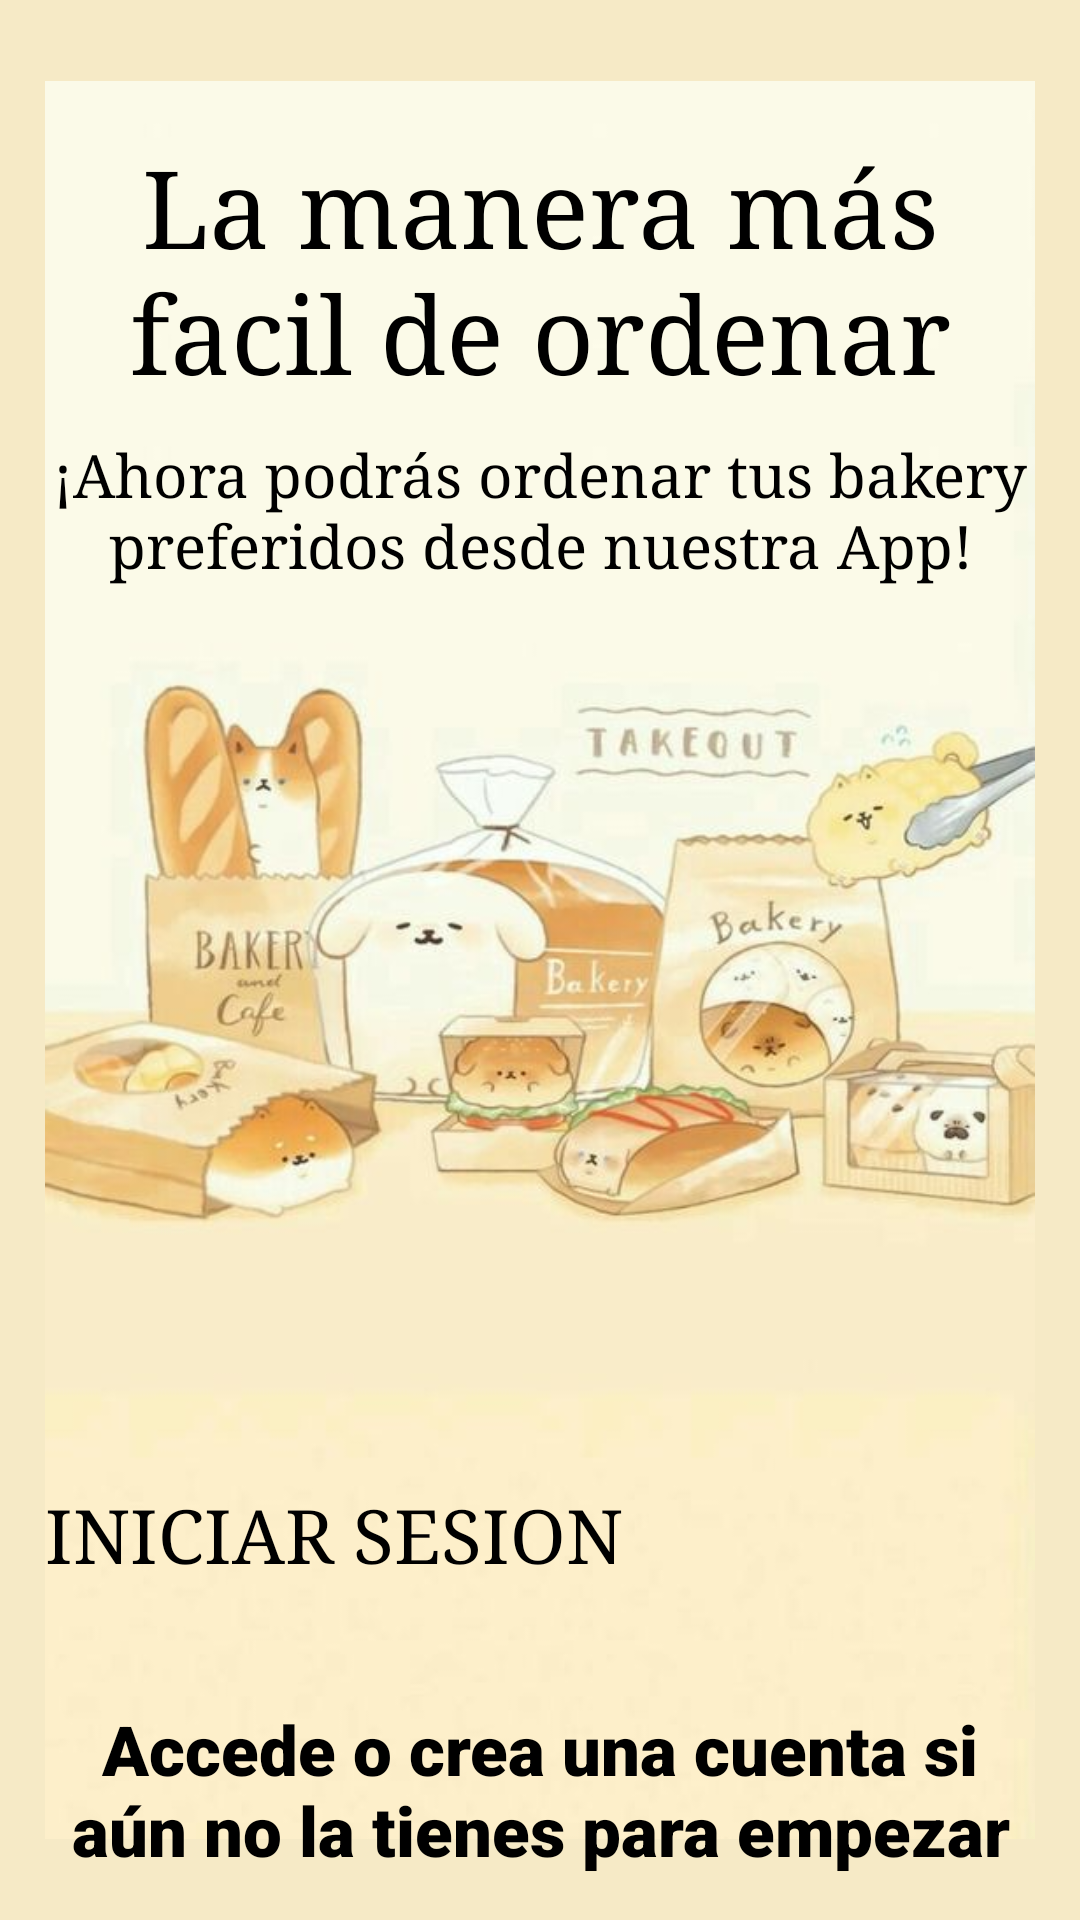

Produce the Android XML layout that renders to this screen, including the resource entries it uses.
<!-- AndroidManifest.xml: application theme Theme.StoreBakery -->
<!-- res/layout/activity_main2.xml -->
<?xml version="1.0" encoding="utf-8"?>
<LinearLayout xmlns:android="http://schemas.android.com/apk/res/android"
    xmlns:app="http://schemas.android.com/apk/res-auto"
    xmlns:tools="http://schemas.android.com/tools"
    android:layout_width="match_parent"
    android:layout_height="match_parent"
    android:background="#F6EAC6"
    tools:context=".MainActivity2">

    <RelativeLayout
        android:layout_width="match_parent"
        android:layout_height="wrap_content"
        android:padding="15dp">

        <ImageView
            android:id="@+id/imageView4"
            android:layout_width="wrap_content"
            android:layout_height="wrap_content"
            app:srcCompat="@drawable/fondo_c" />

        <Button
            android:id="@+id/btn_iniciar"
            android:layout_width="400dp"
            android:layout_height="wrap_content"
            android:layout_centerHorizontal="true"
            android:layout_marginTop="480dp"
            android:layout_marginBottom="40dp"
            android:backgroundTint="@color/rosapalo"
            android:fontFamily="serif"
            android:text="INICIAR SESION"
            android:textSize="25sp" />

        <TextView
            android:id="@+id/textView"
            android:layout_width="wrap_content"
            android:layout_height="wrap_content"
            android:layout_marginTop="30dp"
            android:fontFamily="serif"
            android:gravity="center"
            android:text="La manera más facil de ordenar"
            android:textColor="@color/black"
            android:textSize="36sp" />

        <TextView
            android:id="@+id/textView2"
            android:layout_width="wrap_content"
            android:layout_height="wrap_content"
            android:layout_centerHorizontal="true"
            android:layout_marginTop="130dp"
            android:fontFamily="serif"
            android:gravity="center"
            android:text="¡Ahora podrás ordenar tus bakery preferidos desde nuestra App!"
            android:textColor="@color/black"
            android:textSize="20sp" />

        <TextView
            android:id="@+id/textView3"
            android:layout_width="wrap_content"
            android:layout_height="wrap_content"
            android:layout_below="@+id/btn_iniciar"
            android:fontFamily="sans-serif-black"
            android:gravity="center"
            android:text="Accede o crea una cuenta si aún no la tienes para empezar a disfrutar de Bakery"
            android:textColor="@color/black"
            android:textSize="23sp" />

    </RelativeLayout>

</LinearLayout>
<!-- resources referenced by this layout -->
<resources>
  <color name="black">#FF000000</color>
  <color name="rosapalo">#F3C0C0</color>
  <!-- drawable fondo_c: jpg bitmap (drawable-v24, 32712 bytes) -->
  <style name="Theme.StoreBakery" parent="Theme.AppCompat.Light.DarkActionBar">
          
          <item name="colorPrimary">@color/rosapalo</item>
          <item name="colorPrimaryDark">@color/celestepalo</item>
          <item name="colorAccent">@color/amarillopalo</item>
          
      </style>
  <color name="celestepalo">#B6BCDA</color>
  <color name="amarillopalo">#E6D8AE</color>
</resources>
